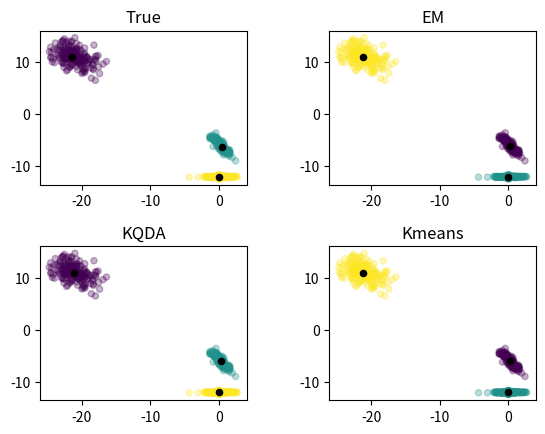
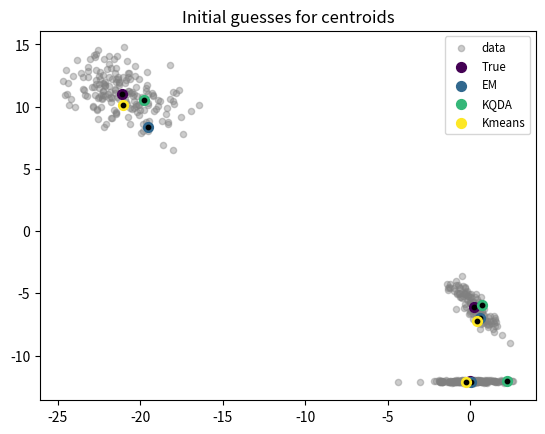

Generate these figures, in order, with matplotlib:
from __future__ import division
import numpy as np
import matplotlib.pyplot as plt
import os

#This function generate random mean and covariance
def gauss_params_gen(num_clusters, num_dims, factor):
    mu = np.random.randn(num_clusters,num_dims)*factor
    sigma = np.random.randn(num_clusters,num_dims,num_dims)
    for k in range(num_clusters):
        sigma[k] = np.dot(sigma[k],sigma[k].T)

    return (mu, sigma)

#Given mean and covariance generate data
def data_gen(mu, sigma, num_clusters, num_samples):
    labels = []
    X = []
    cluster_prob = np.array([np.random.rand() for k in  range(num_clusters)])
    cluster_num_samples = (num_samples * cluster_prob / sum(cluster_prob)).astype(int)
    cluster_num_samples[-1] = num_samples-sum(cluster_num_samples[:-1])

    for k, ks in enumerate(cluster_num_samples):
        labels.append([k]*ks)
        X.append(np.random.multivariate_normal(mu[k], sigma[k], ks))

    # shuffle data
    randomize = np.arange(num_samples)
    np.random.shuffle(randomize)
    X =  np.vstack(X)[randomize]
    labels =  np.array(sum(labels,[]))[randomize]

    return X, labels


def data2D_plot(ax, x, labels, centers, cmap, title):
    data = {'x0': x[:,0], 'x1': x[:,1], 'label': labels}
    ax.scatter(data['x0'], data['x1'], c=data['label'], cmap=cmap, s=20, alpha=0.3)
    ax.scatter(centers[:, 0], centers[:, 1], c=np.arange(np.shape(centers)[0]), cmap=cmap, s=50, alpha=1)
    ax.scatter(centers[:, 0], centers[:, 1], c='black', cmap=cmap, s=20, alpha=1)
    ax.title.set_text(title)

def plot_init_means(x, mus, algs, fname):
    import matplotlib.cm as cm
    fig = plt.figure()
    plt.scatter(x[:,0], x[:,1], c='gray', cmap='viridis', s=20, alpha= 0.4, label='data')
    for mu, alg, clr in zip(mus, algs, cm.viridis(np.linspace(0, 1, len(mus)))):
        plt.scatter(mu[:,0], mu[:, 1], c=clr, s=50, label=alg)
        plt.scatter(mu[:, 0], mu[:, 1], c='black', s=10, alpha=1)
    legend = plt.legend(loc='upper right', fontsize='small')
    plt.title('Initial guesses for centroids')
    fig.savefig(fname)

def loss_plot(loss, title, xlabel, ylabel, fname):
	fig = plt.figure(figsize = (13, 6))
	plt.plot(np.array(loss))
	plt.title(title)
	plt.xlabel(xlabel)
	plt.ylabel(ylabel)
	fig.savefig(fname)


def gaussian_pdf (X, mu, sigma):
    # Gaussian probability density function
    return np.linalg.det(sigma) ** -.5 ** (2 * np.pi) ** (-X.shape[1]/2.) \
                    * np.exp(-.5 * np.einsum('ij, ij -> i',\
                    X - mu, np.dot(np.linalg.inv(sigma) , (X - mu).T).T ) )

def EM_initial_guess (num_dims, data, num_samples, num_clusters):
    # randomly choose the starting centroids/means
    # as num_clusters of the points from datasets
    mu = data[np.random.choice(num_samples, num_clusters, False), :]

    # initialize the covariance matrice for each gaussian
    sigma = [np.eye(num_dims)] * num_clusters

    # initialize the probabilities/weights for each gaussian
    # begin with equal weight for each gaussian
    alpha = [1./num_clusters] * num_clusters

    return mu, sigma, alpha

def EM_E_step (num_clusters, num_samples, data, mu, sigma, alpha):
    ## Vectorized implementation of e-step equation to calculate the
    ## membership for each of k -gaussians
    Q = np.zeros((num_samples, num_clusters))
    for k in range(num_clusters):
        Q[:, k] = alpha[k] * gaussian_pdf(data, mu[k], sigma[k])

    ## Normalize so that the responsibility matrix is row stochastic
    Q = (Q.T / np.sum(Q, axis = 1)).T

    return Q

def EM_M_step (num_clusters, num_dims, num_samples, Q, data):

    # M Step
    ## calculate the new mean and covariance for each gaussian by
    ## utilizing the new responsibilities
    mu      = np.zeros((num_clusters, num_dims))
    sigma   = np.zeros((num_clusters, num_dims, num_dims))
    alpha = np.zeros(num_clusters)

    ## The number of datapoints belonging to each gaussian
    num_samples_per_cluster = np.sum(Q, axis = 0)

    for k in range(num_clusters):
        ## means
        mu[k] = 1. / num_samples_per_cluster[k] * np.sum(Q[:, k] * data.T, axis = 1).T
        centered_data = np.matrix(data - mu[k])

        ## covariances
        sigma[k] = np.array(1. / num_samples_per_cluster[k] * np.dot(np.multiply(centered_data.T,  Q[:, k]), centered_data))

        ## and finally the probabilities
        alpha[k] = 1. / (num_clusters*num_samples) * num_samples_per_cluster[k]

    return mu, sigma, alpha

def EM_log_likelihood_calc (num_clusters, num_samples, data, mu, sigma, alpha):
    L = np.zeros((num_samples, num_clusters))
    for k in range(num_clusters):
        L[:, k] = alpha[k] * gaussian_pdf(data, mu[k], sigma[k])
    return np.sum(np.log(np.sum(L, axis = 1)))


def EM_calc (num_dims, num_samples, num_clusters, x):
    log_likelihoods = []
    labels 			= []
    iter_cnt        = 0
    epsilon         = 0.0001
    max_iters       = 200
    update          = 2*epsilon

    # initial guess
    mu, sigma, alpha = EM_initial_guess(num_dims, x, num_samples, num_clusters)
    mus = [mu]
    sigmas = [sigma]
    alphas = [alpha]
    while (update > epsilon) and (iter_cnt < max_iters):
        iter_cnt += 1

        # E - Step
        Q = EM_E_step (num_clusters, num_samples, x, mu, sigma, alpha)

        # M - Step
        mu, sigma, alpha = EM_M_step (num_clusters, num_dims, num_samples, Q, x)

        mus.append(mu)
        sigmas.append(sigma)
        alphas.append(alpha)

        # Likelihood computation
        log_likelihoods.append(EM_log_likelihood_calc(num_clusters, num_samples, x, mu, sigma, alpha))

        # check convergence
        if iter_cnt >= 2 :
            update = np.abs(log_likelihoods[-1] - log_likelihoods[-2])

        # logging
        print("iteration {}, update {}".format(iter_cnt, update))

        # print current iteration
        labels.append(np.argmax(Q, axis = 1))

    return labels, log_likelihoods, {'mu': mus, 'sigma': sigmas, 'alpha': alphas}

def kmeans_initial_guess (data, num_samples, num_clusters):
    # randomly choose the starting centroids/means
    # as num_clusters of the points from datasets
    mu = data[np.random.choice(num_samples, num_clusters, False), :]
    return mu

def kmeans_get_labels(num_clusters, num_samples, num_dims, data, mu):
    # set all dataset points to the best cluster according to minimal distance
    #from centroid of each cluster
    dist = np.zeros((num_clusters, num_samples))
    for k in range(num_clusters):
        dist[k] = np.linalg.norm(data - mu[k], axis=1)

    labels = np.argmin(dist, axis=0)

    return labels

def kmeans_get_means(num_clusters, num_dims, data, labels):
    # Compute the new means given the reclustering of the data
    mu = np.zeros((num_clusters, num_dims))
    for k in range(num_clusters):
        idx_list = np.where(labels == k)[0]
        if (len(idx_list) == 0):
            r = np.random.randint(len(data))
            mu[k] = data[r,:]
        else:
            mu[k] = np.mean(data[idx_list], axis=0)
    return mu

def kmeans_calc_loss(num_clusters, num_samples, data, mu, labels):
    dist = np.zeros((num_samples, num_clusters))
    for j in range(num_samples):
        for k in range(num_clusters):
            if (labels[j] == k) :
                dist[j,k] = np.linalg.norm(data[j] - mu[k])
    return sum(sum(dist))


def k_means_calc (num_dims, num_samples, num_clusters, x):
    loss            = []
    labels			= []
    iter_cnt        = 0
    epsilon         = 0.00001
    max_iters       = 100
    update          = 2*epsilon

    # initial guess
    mu = [kmeans_initial_guess(x, num_samples, num_clusters)]

    while (update > epsilon) and (iter_cnt < max_iters):
        iter_cnt += 1
        # Assign labels to each datapoint based on centroid
        labels.append(kmeans_get_labels(num_clusters, num_samples, num_dims, x, mu[-1]))

        # Assign centroid based on labels
        mu.append(kmeans_get_means(num_clusters, num_dims, x, labels[-1]))
        # check convergence
        if iter_cnt >= 2 :
            update = np.linalg.norm(mu[-1] - mu[-2], None)

        # Print distance to centroids vs iteration
        loss.append(kmeans_calc_loss(num_clusters, num_samples, x, mu[-1], labels[-1]))

        # logging
        print("iteration {}, update {}".format(iter_cnt, update))


    return labels, loss, mu

def k_qda_initial_guess (num_dims, data, num_samples, num_clusters):
	# randomly choose the starting centroids/means
	# as num_clusters of the points from datasets
    mu = data[np.random.choice(num_samples, num_clusters, False), :]

	# initialize the covariance matrice for each gaussian
    sigma = [np.eye(num_dims)] * num_clusters

    return mu, sigma

def k_qda_get_parms(num_clusters, num_dims, data, labels):
	## calculate the new mean and covariance for each gaussian
    mu      = np.zeros((num_clusters, num_dims))
    sigma   = np.zeros((num_clusters, num_dims, num_dims))

    for k in range(num_clusters):
        c_k = labels==k
        if (len(data[c_k]) == 0):
            r = np.random.randint(len(data))
            mu[k] = data[r,:]
        else:
            mu[k] = np.mean(data[c_k], axis=0)

        if (len(data[c_k]) > 1):
            centered_data = np.matrix(data[c_k] - mu[k])
            sigma[k] = np.array(1. / len(data[c_k]) * np.dot(centered_data.T, centered_data))
        else:
            sigma[k] = np.eye(num_dims)

    return mu, sigma

def k_qda_get_labels(num_clusters, num_samples, mu, sigma, data):
    # set all dataset points to the best cluster according to best
    # probability given calculated means and covariances
    dist = np.zeros((num_clusters, num_samples))
    for k in range(num_clusters):
        data_center = (data - mu[k])
        dist[k] = np.einsum('ij, ij -> i', data_center, np.dot(np.linalg.inv(sigma[k]) , data_center.T).T )
        labels = np.argmin(dist, axis=0)
    return labels


def k_qda_calc(num_dims, num_samples, num_clusters, x):
    loss            = []
    labels			= []
    iter_cnt        = 0
    epsilon         = 0.00001
    max_iters       = 100
    update          = 2*epsilon

    # initial guess
    mu, sigma = k_qda_initial_guess(num_dims, x, num_samples, num_clusters)
    mus = [mu]
    sigmas = [sigma]
    while (update > epsilon) and (iter_cnt < max_iters):
        iter_cnt += 1

	   # Assign labels to each datapoint based on probability
        labels.append(k_qda_get_labels(num_clusters, num_samples, mus[-1], sigmas[-1], x))

	   # Assign centroid and covarince based on labels
        mu, sigma = k_qda_get_parms(num_clusters, num_dims, x, labels[-1])

        mus.append(mu)
        sigmas.append(sigma)

	   # check convergence
        if iter_cnt >= 2 :
            update = np.linalg.norm(mus[-1] - mus[-2], None)
            update += np.linalg.norm(sigmas[-1] - sigmas[-2], None)

	   # logging
        print("iteration {}, update {}".format(iter_cnt, update))
    return labels, {'mu': mus, 'sigma': sigmas}


def experiments(seed, factor, dir='plots', num_samples=500, num_clusters=3):

    if not os.path.exists(dir):
        os.makedirs(dir)

    np.random.seed(seed)
    num_dims     = 2

    # generate data samples
    (mu, sigma) = gauss_params_gen(num_clusters, num_dims, factor)
    x, true_labels   = data_gen(mu, sigma, num_clusters, num_samples)
    #### Expectation-Maximization
    EM_labels, log_likelihoods, EM_parms = EM_calc (num_dims, num_samples, num_clusters, x)
    #### K QDA
    kqda_labels, kqda_parms = k_qda_calc(num_dims, num_samples, num_clusters, x)
    #### K means
    kmeans_labels, loss, kmean_mus = k_means_calc (num_dims, num_samples, num_clusters, x)

    #Collect all results
    labels = [true_labels, EM_labels[-1], kqda_labels[-1], kmeans_labels[-1]]
    mus_fin = np.array([mu, EM_parms['mu'][-1], kqda_parms['mu'][-1], kmean_mus[-1]])
    algs = np.array(['True', 'EM', 'KQDA', 'Kmeans'])

    #### Plot
    fig = plt.figure()
    fig.subplots_adjust(hspace=0.4, wspace=0.4)
    for i, (lbl,alg, mu) in enumerate(zip(labels, algs, mus_fin)):
        ax = fig.add_subplot(2, 2, i+1)
        data2D_plot(ax, x, lbl, mu, 'viridis', alg)

    fname = os.path.join(dir, 'Results_s{}_f{}_n{}_k{}.png'.format(seed,factor,num_samples, num_clusters))
    fig.savefig(fname)

    mus_init = np.array([mu, EM_parms['mu'][0], kqda_parms['mu'][0], kmean_mus[0]])
    init_mu_fname = os.path.join(dir, 'init_mu_s{}_f{}_n{}_k{}.png'.format(seed,factor, num_samples, num_clusters))
    plot_init_means(x, mus_init, algs, init_mu_fname)

if __name__ == "__main__":
    experiments(seed=63, factor=10)
